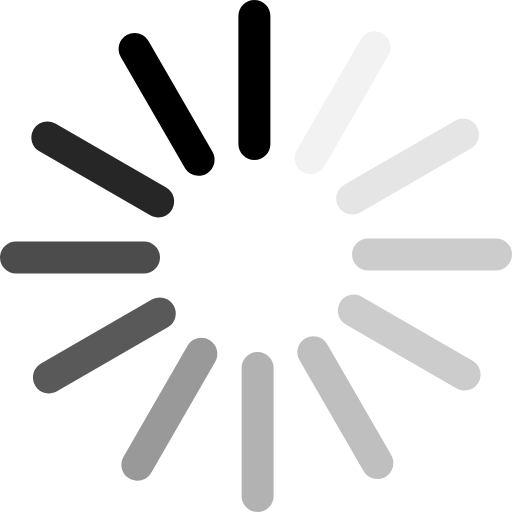
t = 0.00 s
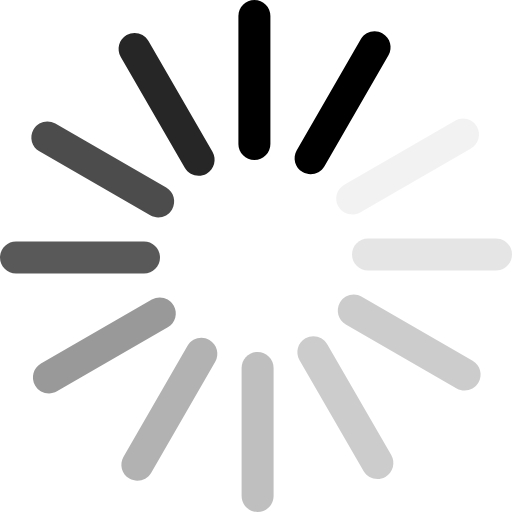
t = 0.13 s
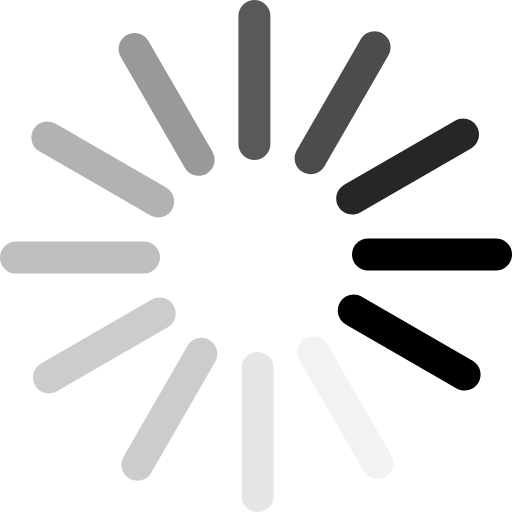
t = 0.27 s
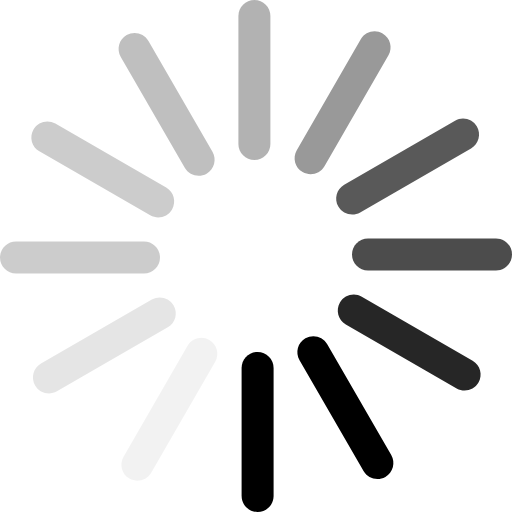
t = 0.40 s
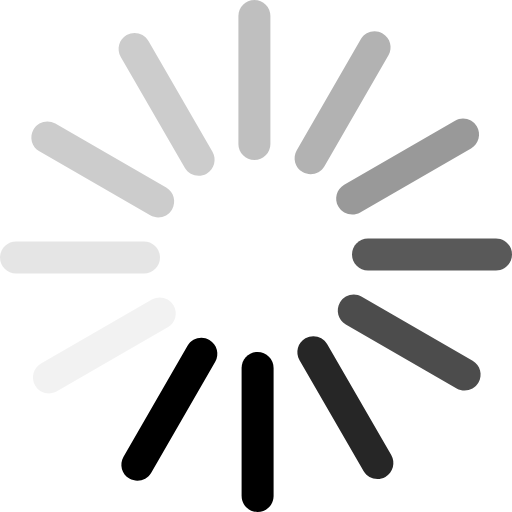
t = 0.53 s
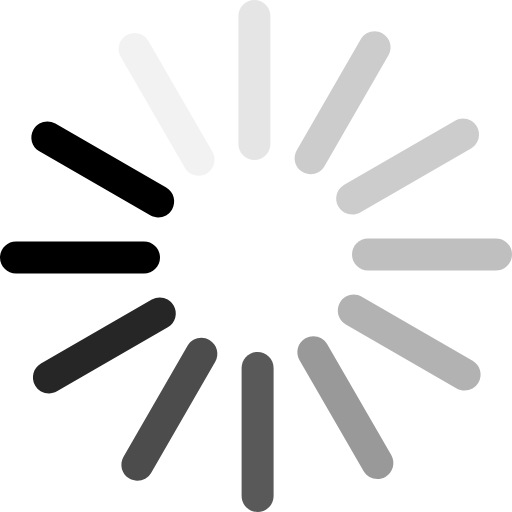
t = 0.67 s

The animated SVG that drew these frames (rendered in a browser with its animation timeline set to each time). Animation: 1 SMIL element (animateTransform=1); one cycle of 0.80 s, repeats indefinitely.

<?xml version="1.0" encoding="UTF-8"?>
<svg width="128px" height="128px" viewBox="0 0 128 128" version="1.1" xmlns="http://www.w3.org/2000/svg" xmlns:xlink="http://www.w3.org/1999/xlink">
        <g id="35-(1)" fill-rule="nonzero">
            <path d="M67.6,4 L67.6,36 L67.6,36 C67.6,38.209139 65.809139,40 63.6,40 L63.6,40 L63.6,40 C61.390861,40 59.6,38.209139 59.6,36 L59.6,4 L59.6,4 C59.6,1.790861 61.390861,4.05812251e-16 63.6,0 L63.6,0 L63.6,0 C65.809139,-4.05812251e-16 67.6,1.790861 67.6,4 Z" id="Shape" fill="#000000"></path>
            <path d="M89.6535898,9.69488223 L89.6535898,41.6948822 L89.6535898,41.6948822 C89.6535898,43.9040212 87.8627288,45.6948822 85.6535898,45.6948822 L85.6535898,45.6948822 L85.6535898,45.6948822 C83.4444508,45.6948822 81.6535898,43.9040212 81.6535898,41.6948822 L81.6535898,9.69488223 L81.6535898,9.69488223 C81.6535898,7.48574323 83.4444508,5.69488223 85.6535898,5.69488223 L85.6535898,5.69488223 L85.6535898,5.69488223 C87.8627288,5.69488223 89.6535898,7.48574323 89.6535898,9.69488223 Z" id="Shape" fill-opacity="0.05" fill="000000" transform="translate(85.653590, 25.694882) rotate(30.000000) translate(-85.653590, -25.694882) "></path>
            <path d="M105.905118,25.6535898 L105.905118,57.6535898 L105.905118,57.6535898 C105.905118,59.8627288 104.114257,61.6535898 101.905118,61.6535898 L101.905118,61.6535898 L101.905118,61.6535898 C99.6959788,61.6535898 97.9051178,59.8627288 97.9051178,57.6535898 L97.9051178,25.6535898 L97.9051178,25.6535898 C97.9051178,23.4444508 99.6959788,21.6535898 101.905118,21.6535898 L101.905118,21.6535898 L101.905118,21.6535898 C104.114257,21.6535898 105.905118,23.4444508 105.905118,25.6535898 Z" id="Shape" fill-opacity="0.1" fill="000000" transform="translate(101.905118, 41.653590) rotate(60.000000) translate(-101.905118, -41.653590) "></path>
            <path d="M112,47.6 L112,79.6 L112,79.6 C112,81.809139 110.209139,83.6 108,83.6 L108,83.6 L108,83.6 C105.790861,83.6 104,81.809139 104,79.6 L104,47.6 L104,47.6 C104,45.390861 105.790861,43.6 108,43.6 L108,43.6 L108,43.6 C110.209139,43.6 112,45.390861 112,47.6 Z" id="Shape" fill-opacity="0.2" fill="000000" transform="translate(108.000000, 63.600000) rotate(90.000000) translate(-108.000000, -63.600000) "></path>
            <path d="M106.305118,69.6535898 L106.305118,101.65359 L106.305118,101.65359 C106.305118,103.862729 104.514257,105.65359 102.305118,105.65359 L102.305118,105.65359 L102.305118,105.65359 C100.095979,105.65359 98.3051178,103.862729 98.3051178,101.65359 L98.3051178,69.6535898 L98.3051178,69.6535898 C98.3051178,67.4444508 100.095979,65.6535898 102.305118,65.6535898 L102.305118,65.6535898 L102.305118,65.6535898 C104.514257,65.6535898 106.305118,67.4444508 106.305118,69.6535898 Z" id="Shape" fill-opacity="0.2" fill="000000" transform="translate(102.305118, 85.653590) rotate(120.000000) translate(-102.305118, -85.653590) "></path>
            <path d="M90.3464102,85.9051178 L90.3464102,117.905118 L90.3464102,117.905118 C90.3464102,120.114257 88.5555492,121.905118 86.3464102,121.905118 L86.3464102,121.905118 L86.3464102,121.905118 C84.1372712,121.905118 82.3464102,120.114257 82.3464102,117.905118 L82.3464102,85.9051178 L82.3464102,85.9051178 C82.3464102,83.6959788 84.1372712,81.9051178 86.3464102,81.9051178 L86.3464102,81.9051178 L86.3464102,81.9051178 C88.5555492,81.9051178 90.3464102,83.6959788 90.3464102,85.9051178 Z" id="Shape" fill-opacity="0.25" fill="000000" transform="translate(86.346410, 101.905118) rotate(150.000000) translate(-86.346410, -101.905118) "></path>
            <path d="M68.4,92 L68.4,124 L68.4,124 C68.4,126.209139 66.609139,128 64.4,128 L64.4,128 L64.4,128 C62.190861,128 60.4,126.209139 60.4,124 L60.4,92 L60.4,92 C60.4,89.790861 62.190861,88 64.4,88 L64.4,88 L64.4,88 C66.609139,88 68.4,89.790861 68.4,92 Z" id="Shape" fill-opacity="0.3" fill="000000" transform="translate(64.400000, 108.000000) rotate(180.000000) translate(-64.400000, -108.000000) "></path>
            <path d="M46.3464102,86.3051178 L46.3464102,118.305118 L46.3464102,118.305118 C46.3464102,120.514257 44.5555492,122.305118 42.3464102,122.305118 L42.3464102,122.305118 L42.3464102,122.305118 C40.1372712,122.305118 38.3464102,120.514257 38.3464102,118.305118 L38.3464102,86.3051178 L38.3464102,86.3051178 C38.3464102,84.0959788 40.1372712,82.3051178 42.3464102,82.3051178 L42.3464102,82.3051178 L42.3464102,82.3051178 C44.5555492,82.3051178 46.3464102,84.0959788 46.3464102,86.3051178 Z" id="Shape" fill-opacity="0.4" fill="000000" transform="translate(42.346410, 102.305118) rotate(-150.000000) translate(-42.346410, -102.305118) "></path>
            <path d="M30.0948822,70.3464102 L30.0948822,102.34641 L30.0948822,102.34641 C30.0948822,104.555549 28.3040212,106.34641 26.0948822,106.34641 L26.0948822,106.34641 L26.0948822,106.34641 C23.8857432,106.34641 22.0948822,104.555549 22.0948822,102.34641 L22.0948822,70.3464102 L22.0948822,70.3464102 C22.0948822,68.1372712 23.8857432,66.3464102 26.0948822,66.3464102 L26.0948822,66.3464102 L26.0948822,66.3464102 C28.3040212,66.3464102 30.0948822,68.1372712 30.0948822,70.3464102 Z" id="Shape" fill-opacity="0.65" fill="000000" transform="translate(26.094882, 86.346410) rotate(-120.000000) translate(-26.094882, -86.346410) "></path>
            <path d="M24,48.4 L24,80.4 L24,80.4 C24,82.609139 22.209139,84.4 20,84.4 L20,84.4 L20,84.4 C17.790861,84.4 16,82.609139 16,80.4 L16,48.4 L16,48.4 C16,46.190861 17.790861,44.4 20,44.4 L20,44.4 L20,44.4 C22.209139,44.4 24,46.190861 24,48.4 Z" id="Shape" fill-opacity="0.7" fill="000000" transform="translate(20.000000, 64.400000) rotate(-90.000000) translate(-20.000000, -64.400000) "></path>
            <path d="M29.6948822,26.3464102 L29.6948822,58.3464102 L29.6948822,58.3464102 C29.6948822,60.5555492 27.9040212,62.3464102 25.6948822,62.3464102 L25.6948822,62.3464102 L25.6948822,62.3464102 C23.4857432,62.3464102 21.6948822,60.5555492 21.6948822,58.3464102 L21.6948822,26.3464102 L21.6948822,26.3464102 C21.6948822,24.1372712 23.4857432,22.3464102 25.6948822,22.3464102 L25.6948822,22.3464102 L25.6948822,22.3464102 C27.9040212,22.3464102 29.6948822,24.1372712 29.6948822,26.3464102 Z" id="Shape" fill-opacity="0.85" fill="000000" transform="translate(25.694882, 42.346410) rotate(-60.000000) translate(-25.694882, -42.346410) "></path>
            <path d="M45.6535898,10.0948822 L45.6535898,42.0948822 L45.6535898,42.0948822 C45.6535898,44.3040212 43.8627288,46.0948822 41.6535898,46.0948822 L41.6535898,46.0948822 L41.6535898,46.0948822 C39.4444508,46.0948822 37.6535898,44.3040212 37.6535898,42.0948822 L37.6535898,10.0948822 L37.6535898,10.0948822 C37.6535898,7.88574323 39.4444508,6.09488223 41.6535898,6.09488223 L41.6535898,6.09488223 L41.6535898,6.09488223 C43.8627288,6.09488223 45.6535898,7.88574323 45.6535898,10.0948822 Z" id="Shape" fill-opacity="1.0" fill="000000" transform="translate(41.653590, 26.094882) rotate(-30.000000) translate(-41.653590, -26.094882) "></path>
            <animateTransform attributeName="transform" type="rotate" values="0 64 64;30 64 64;60 64 64;90 64 64;120 64 64;150 64 64;180 64 64;210 64 64;240 64 64;270 64 64;300 64 64;330 64 64" calcMode="discrete" dur="800ms" repeatCount="indefinite"></animateTransform>
        </g>
</svg>